Run: headless pygame with SDL's dummy video driver; simulated clock (each Clock.tick advances the game by its frame time, no real sleeping); random seed 0; keys injected as events and as key.get_pressed() state; mouse plan: one left click at the window centre at the start of phase 2, then a move to the lower-right quarter at the start of phase 3.
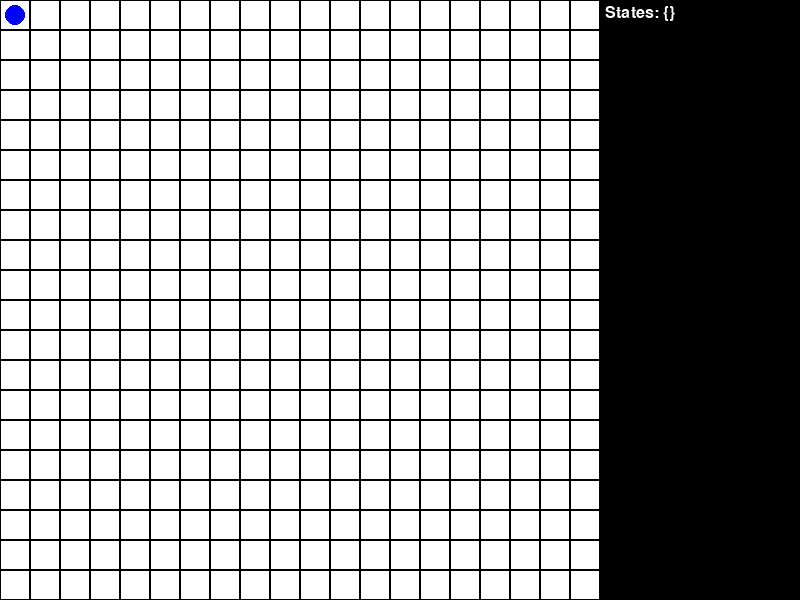
Frame 1 of 4 · flips 1–60 · no input
Frame 2 of 4 · flips 61–180 · clicked the window centre · tapped SPACE, RETURN · held RIGHT (→), D · screen unchanged from frame 1, image omitted
Frame 3 of 4 · flips 181–300 · moved the mouse to the lower-right quarter · held DOWN (↓), S · screen unchanged from frame 2, image omitted
Frame 4 of 4 · flips 301–420 · held LEFT (←), A, UP (↑), W · screen unchanged from frame 3, image omitted

The pygame program that drew these frames:

import pygame
import sys

# Initialize Pygame
pygame.init()

# Constants
WIDTH, HEIGHT = 800, 600
GRID_SIZE = 20
CELL_SIZE = (WIDTH - 200) // GRID_SIZE  # Adjust grid cell size to fill space
INFO_WIDTH = 200  # Width of the sidebar for state and objects
STATE_AREA_HEIGHT = 100  # Space for displaying states

# Colors
GREEN = (0, 255, 0)
BLUE = (0, 0, 255)
WHITE = (255, 255, 255)
BLACK = (0, 0, 0)

# Screen setup
screen = pygame.display.set_mode((WIDTH, HEIGHT))
pygame.display.set_caption("Grid World Task Game")

# Fonts
font = pygame.font.Font(None, 24)

# Grid and objects setup
grid = [[False for _ in range(GRID_SIZE)] for _ in range(GRID_SIZE)]  # False initially, set to True for valid locations
objects = {}  # key: (x, y), value: list of objects
states = {}
agent_position = (0, 0)
inventory = []

def draw_grid():
    for x in range(GRID_SIZE):
        for y in range(GRID_SIZE):
            rect = pygame.Rect(x * CELL_SIZE, y * CELL_SIZE, CELL_SIZE, CELL_SIZE)
            pygame.draw.rect(screen, GREEN if grid[x][y] else WHITE, rect)
            pygame.draw.rect(screen, BLACK, rect, 1)  # Draw black border for each cell

def draw_agent():
    x, y = agent_position
    pygame.draw.circle(screen, BLUE, (x * CELL_SIZE + CELL_SIZE // 2, y * CELL_SIZE + CELL_SIZE // 2), CELL_SIZE // 3)

def draw_sidebar():
    sidebar = pygame.Rect(WIDTH - INFO_WIDTH, 0, INFO_WIDTH, HEIGHT)
    pygame.draw.rect(screen, BLACK, sidebar)  # Draw sidebar background
    # Draw state info
    state_text = f"States: {states}"
    state_surface = font.render(state_text, True, WHITE)
    screen.blit(state_surface, (WIDTH - INFO_WIDTH + 5, 5))
    # Draw objects at the current location
    if agent_position in objects:
        for index, obj in enumerate(objects[agent_position]):
            obj_text = f"{obj['name']} - Click to interact"
            obj_surface = font.render(obj_text, True, WHITE)
            screen.blit(obj_surface, (WIDTH - INFO_WIDTH + 5, 30 + index * 20))

def handle_movement(key):
    x, y = agent_position
    if key == pygame.K_LEFT and x > 0 and grid[x-1][y]:
        return (x-1, y)
    if key == pygame.K_RIGHT and x < GRID_SIZE - 1 and grid[x+1][y]:
        return (x+1, y)
    if key == pygame.K_UP and y > 0 and grid[x][y-1]:
        return (x, y-1)
    if key == pygame.K_DOWN and y < GRID_SIZE - 1 and grid[x][y+1]:
        return (x, y+1)
    return (x, y)

def handle_object_interaction(pos):
    x, y = pos
    sidebar_start = WIDTH - INFO_WIDTH
    if x >= sidebar_start:
        # Calculate which object (if any) was clicked
        obj_index = (y - 30) // 20
        if 0 <= obj_index < len(objects.get(agent_position, [])):
            # Add logic for object interaction
            print(f"Object {objects[agent_position][obj_index]['name']} clicked")

def main():
    running = True
    while running:
        for event in pygame.event.get():
            if event.type == pygame.QUIT:
                running = False
            elif event.type == pygame.KEYDOWN:
                agent_position = handle_movement(event.key)
            elif event.type == pygame.MOUSEBUTTONDOWN:
                if event.button == 1:  # Left click
                    handle_object_interaction(event.pos)

        screen.fill(WHITE)
        draw_grid()
        draw_agent()
        draw_sidebar()
        pygame.display.flip()

    pygame.quit()
    sys.exit()

if __name__ == "__main__":
    main()
